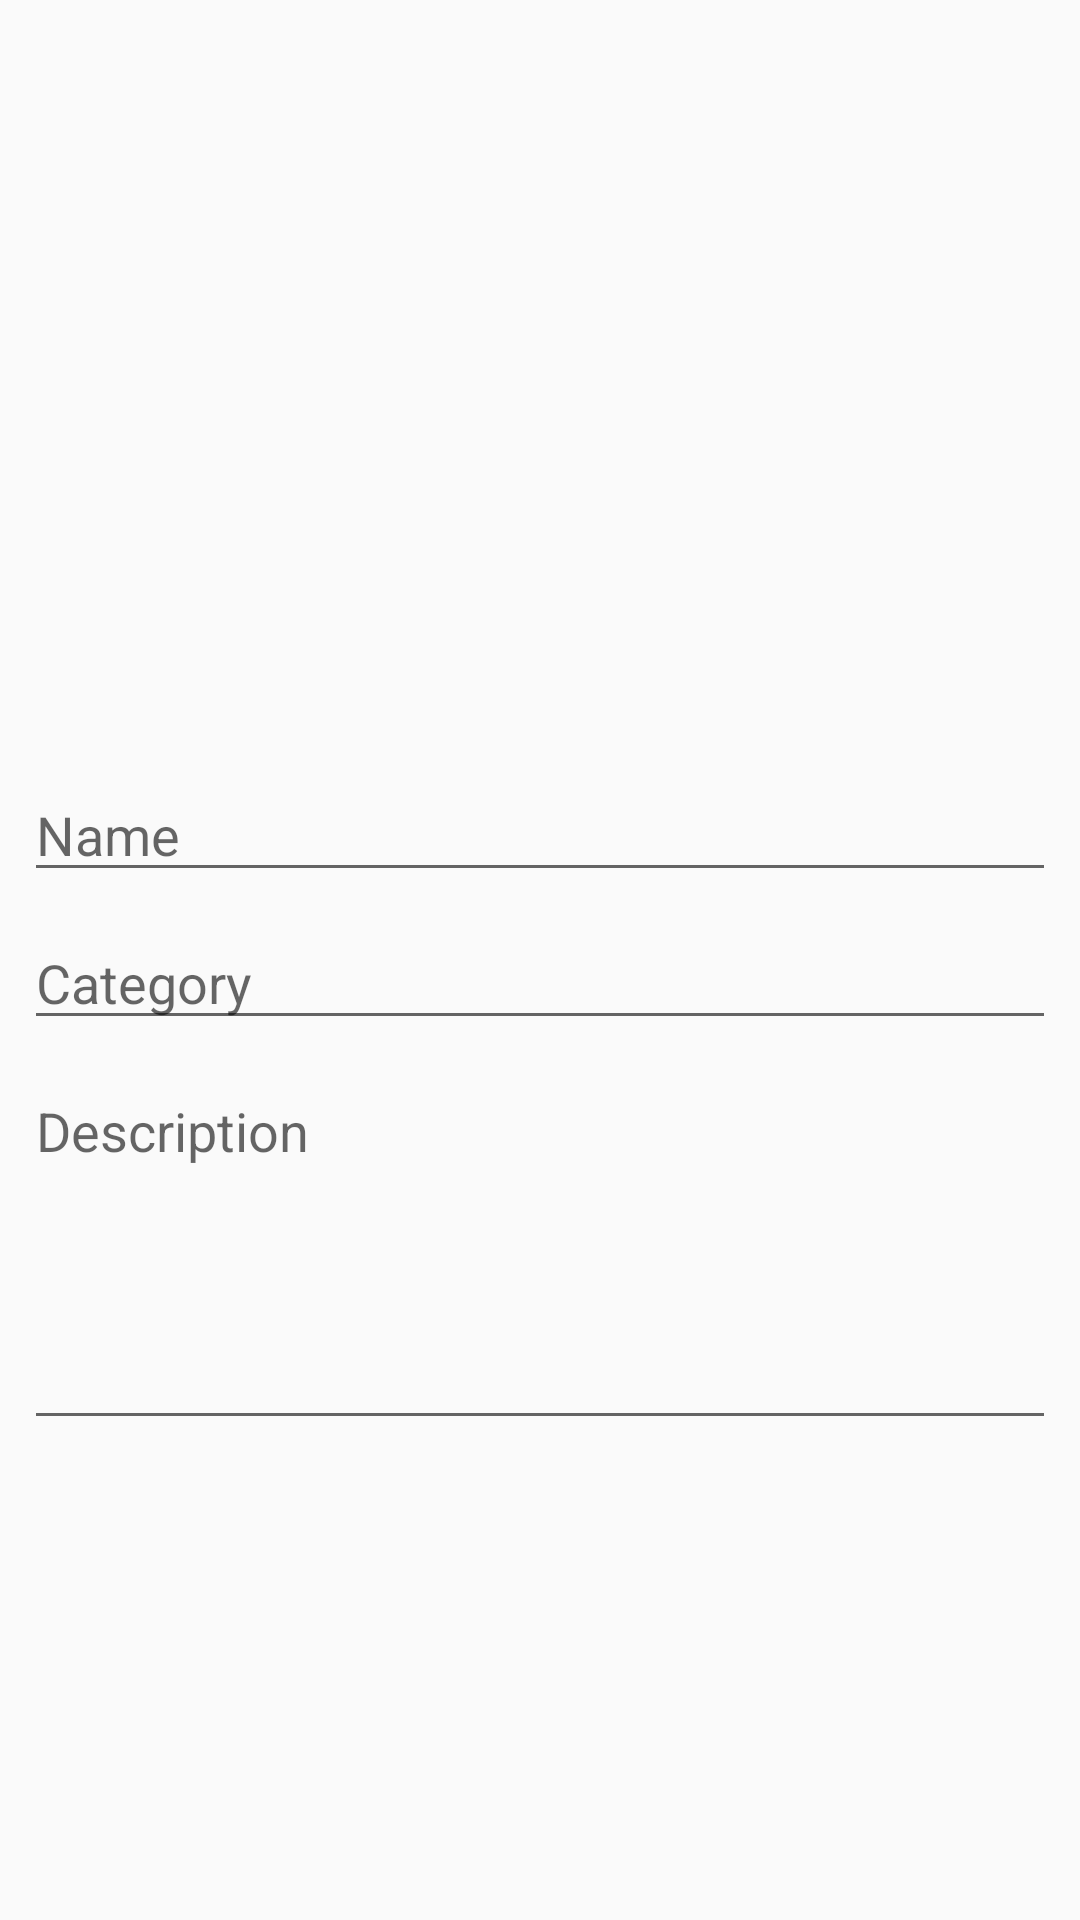

Produce the Android XML layout that renders to this screen, including the resource entries it uses.
<!-- AndroidManifest.xml: application theme AppTheme -->
<!-- res/layout/fragment_add_place_basic.xml -->
<android.support.constraint.ConstraintLayout
    xmlns:app="http://schemas.android.com/apk/res-auto"
    xmlns:android="http://schemas.android.com/apk/res/android"
    android:id="@+id/add_place_layout"
    android:layout_width="match_parent"
    android:layout_height="wrap_content">

    <ImageView
        android:id="@+id/place_image"
        android:layout_width="300dp"
        android:layout_height="240dp"
        android:scaleType="fitCenter"
        app:layout_constraintTop_toTopOf="parent"
        android:layout_marginTop="8dp"
        android:layout_marginLeft="8dp"
        app:layout_constraintLeft_toLeftOf="parent"
        android:layout_marginRight="8dp"
        app:layout_constraintRight_toRightOf="parent"
        android:layout_marginStart="8dp"
        android:layout_marginEnd="8dp" />

    <EditText
        android:id="@+id/place_name"
        android:layout_width="0dp"
        android:layout_height="wrap_content"
        android:layout_marginLeft="8dp"
        android:layout_marginRight="8dp"
        android:layout_marginStart="8dp"
        android:layout_marginTop="8dp"
        android:hint="@string/place_name_hint"
        android:inputType="textShortMessage"
        app:layout_constraintLeft_toLeftOf="parent"
        app:layout_constraintRight_toRightOf="parent"
        app:layout_constraintTop_toBottomOf="@+id/place_image"
        android:layout_marginEnd="8dp" />

    <EditText
        android:id="@+id/place_description"
        android:layout_width="0dp"
        android:layout_height="wrap_content"
        android:layout_marginLeft="8dp"
        android:layout_marginRight="8dp"
        android:layout_marginStart="8dp"
        android:layout_marginTop="8dp"
        android:gravity="start"
        android:hint="@string/place_description_hint"
        android:inputType="textMultiLine"
        android:lines="5"
        app:layout_constraintLeft_toLeftOf="parent"
        app:layout_constraintRight_toRightOf="parent"
        app:layout_constraintTop_toBottomOf="@+id/place_category"
        android:layout_marginEnd="8dp" />

    <AutoCompleteTextView
        android:id="@+id/place_category"
        android:layout_width="0dp"
        android:layout_height="wrap_content"
        android:layout_marginLeft="8dp"
        android:layout_marginRight="8dp"
        android:layout_marginStart="8dp"
        android:layout_marginTop="8dp"
        android:hint="@string/place_category_hint"
        app:layout_constraintLeft_toLeftOf="parent"
        app:layout_constraintRight_toRightOf="parent"
        app:layout_constraintTop_toBottomOf="@+id/place_name"
        android:layout_marginEnd="8dp" />

</android.support.constraint.ConstraintLayout>
<!-- resources referenced by this layout -->
<resources>
  <string name="place_category_hint">Category</string>
  <string name="place_description_hint">Description</string>
  <string name="place_name_hint">Name</string>
  <style name="AppTheme" parent="Theme.AppCompat.Light.DarkActionBar">
          
          <item name="colorPrimary">@color/colorPrimary</item>
          <item name="colorPrimaryDark">@color/colorPrimaryDark</item>
          <item name="colorAccent">@color/colorAccent</item>
      </style>
  <!-- not gathered from this repository: default colours our renderer supplied (Android Studio template values) -->
  <color name="colorPrimary">#FF6200EE</color>
  <color name="colorPrimaryDark">#FF3700B3</color>
  <color name="colorAccent">#FF03DAC5</color>
</resources>
